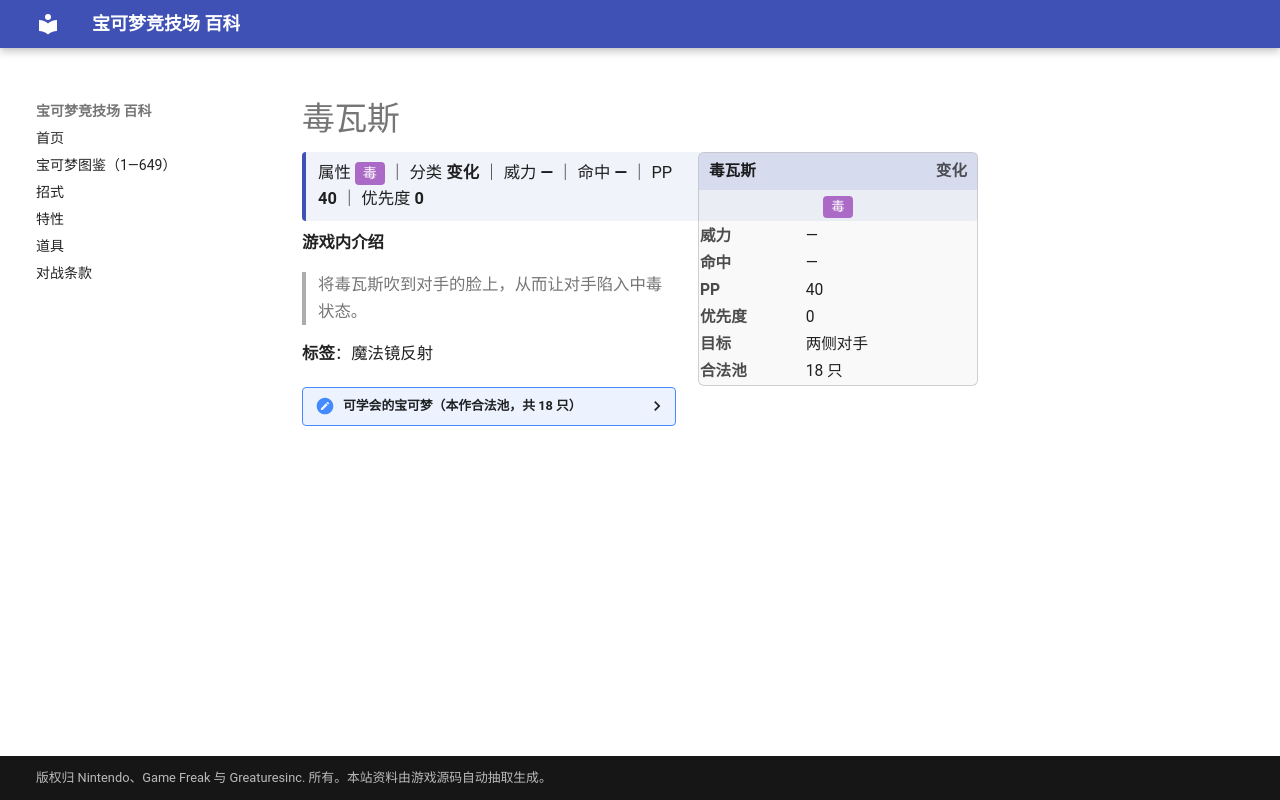

repository: nanmoboys/pkmn-arena-wiki · page: moves/毒瓦斯/index.html · generator: mkdocs

# 毒瓦斯

<div class="infobox">
<div class="ib-h"><span>毒瓦斯</span><span class="ib-no">变化</span></div>
<div class="ib-ty"><span class="tp" style="background:#AB6AC6">毒</span></div>
<table class="ib-t"><tr><th>威力</th><td>—</td></tr><tr><th>命中</th><td>—</td></tr><tr><th>PP</th><td>40</td></tr><tr><th>优先度</th><td>0</td></tr><tr><th>目标</th><td>两侧对手</td></tr><tr><th>合法池</th><td>18 只</td></tr></table></div>
<div class="head-stat">属性 <span class="tp" style="background:#AB6AC6">毒</span> ｜ 分类 <b>变化</b> ｜ 威力 <b>—</b> ｜ 命中 <b>—</b> ｜ PP <b>40</b> ｜ 优先度 <b>0</b></div>

**游戏内介绍**

> 将毒瓦斯吹到对手的脸上，从而让对手陷入中毒状态。

**标签**：魔法镜反射

<details class="pool"><summary>可学会的宝可梦（本作合法池，共 18 只）</summary>

<p>臭泥、臭臭泥、鬼斯、鬼斯通、耿鬼、催眠貘、引梦貘人、瓦斯弹、双弹瓦斯、鸭嘴火兽、鸭嘴宝宝、溶食兽、吞食兽、臭鼬噗、坦克臭鼬、鸭嘴炎兽、破破袋、灰尘山</p>

</details>
